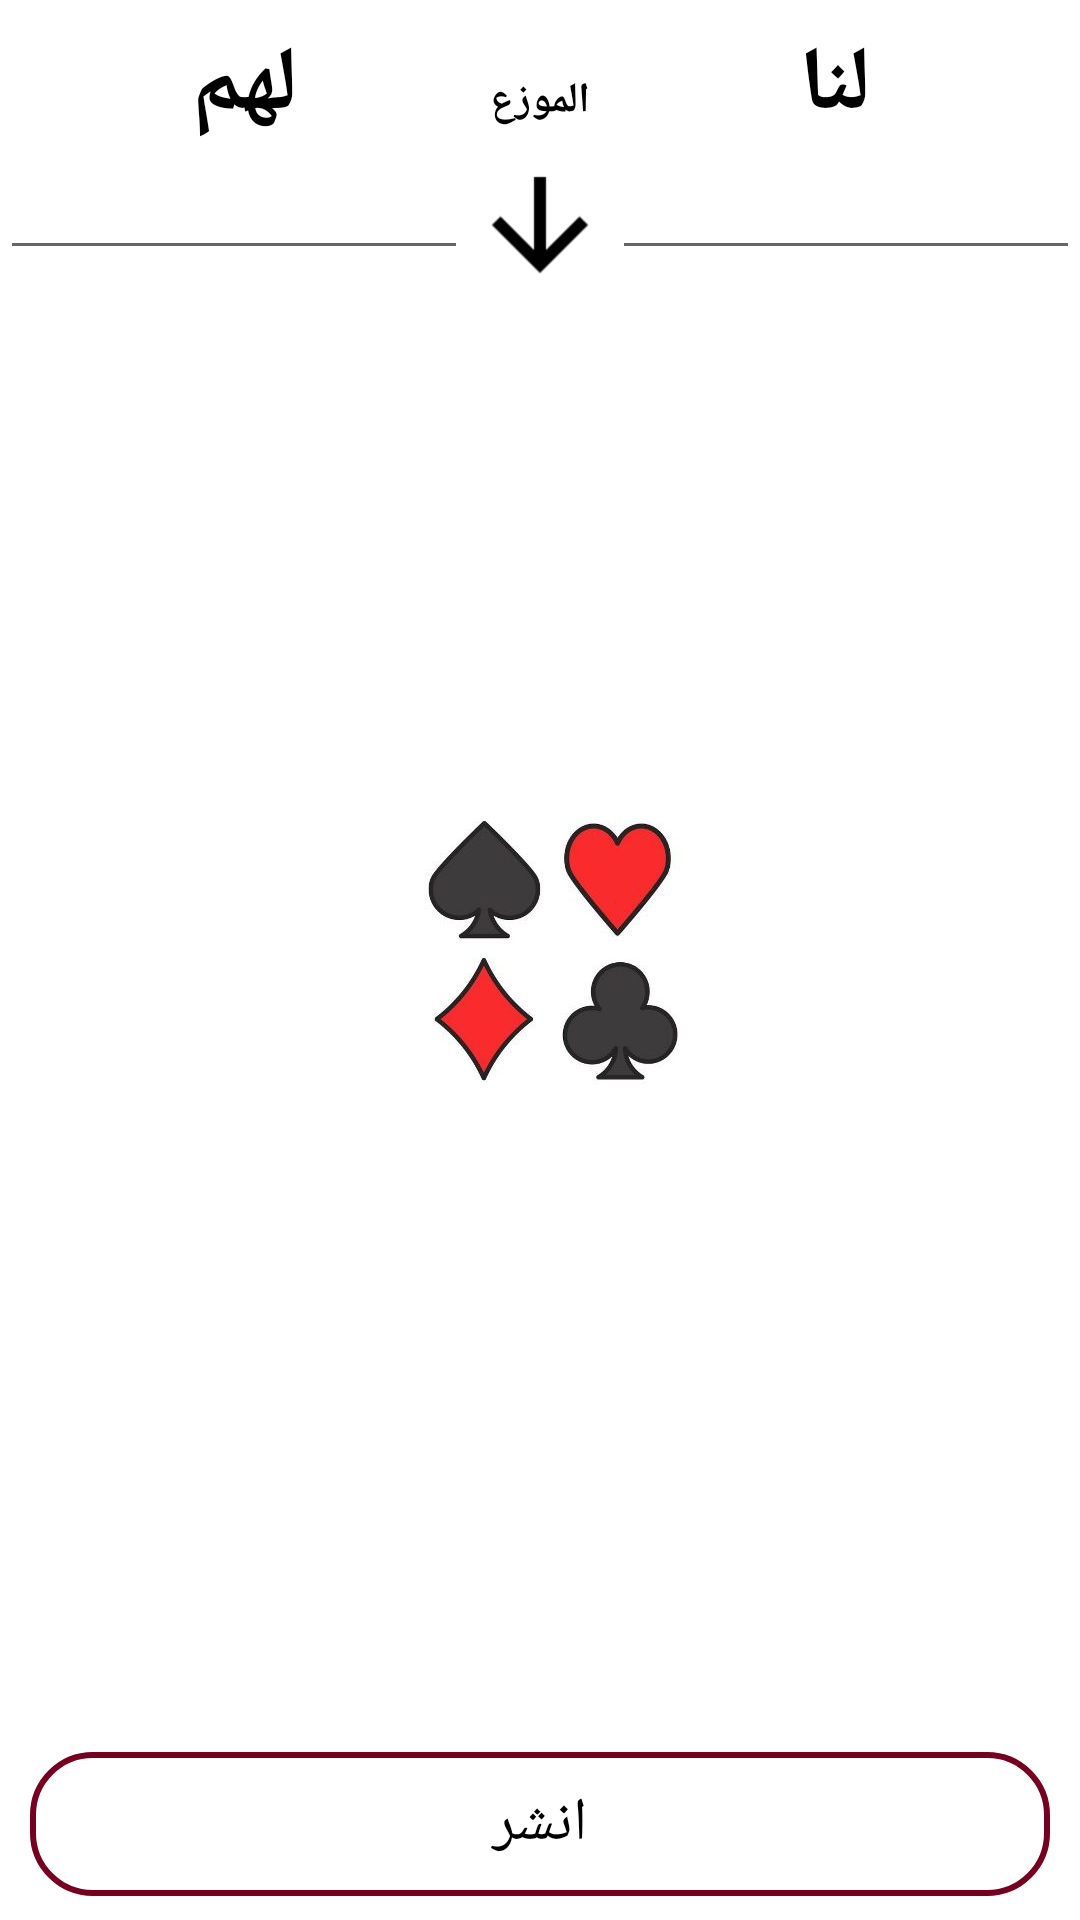

Here is an Android app screen rendered from its layout file. Give the layout XML and the strings, colors and styles it references.
<!-- AndroidManifest.xml: application theme Theme.BalootCalculator -->
<!-- res/layout/activity_main.xml -->
<?xml version="1.0" encoding="utf-8"?>
<androidx.constraintlayout.widget.ConstraintLayout xmlns:android="http://schemas.android.com/apk/res/android"
    xmlns:app="http://schemas.android.com/apk/res-auto"
    xmlns:tools="http://schemas.android.com/tools"
    android:layout_width="match_parent"
    android:layout_height="match_parent"
    tools:context=".MainActivity">

    <TextView
        android:id="@+id/textView3"
        android:layout_width="wrap_content"
        android:layout_height="wrap_content"
        android:layout_marginTop="8dp"
        android:layout_weight="1"
        android:gravity="center"
        android:text="@string/TeamOne"
        android:textColor="#000"
        android:textSize="30sp"
        android:textStyle="bold"
        app:layout_constraintEnd_toStartOf="@+id/textView"
        app:layout_constraintStart_toStartOf="parent"
        app:layout_constraintTop_toTopOf="parent" />

    <TextView
        android:id="@+id/textView"
        android:layout_width="wrap_content"
        android:layout_height="wrap_content"
        android:layout_marginTop="24dp"
        android:layout_weight="1"
        android:gravity="center"
        android:text="@string/dealer"
        android:textColor="#000"
        android:textStyle="bold"
        app:layout_constraintEnd_toEndOf="parent"
        app:layout_constraintStart_toStartOf="parent"
        app:layout_constraintTop_toTopOf="parent" />


    <TextView
        android:id="@+id/textView4"
        android:layout_width="wrap_content"
        android:layout_height="wrap_content"
        android:layout_marginTop="8dp"
        android:layout_weight="1"
        android:gravity="center"
        android:text="@string/TeamTwo"
        android:textColor="#000"
        android:textSize="30sp"
        android:textStyle="bold"
        app:layout_constraintEnd_toEndOf="parent"
        app:layout_constraintStart_toEndOf="@+id/textView"
        app:layout_constraintTop_toTopOf="parent" />

    <EditText
        android:id="@+id/teamOneEdit"
        android:layout_width="0dp"
        android:layout_height="wrap_content"
        android:layout_weight="1"
        android:inputType="number"
        app:layout_constraintEnd_toEndOf="parent"
        app:layout_constraintStart_toEndOf="@+id/roll"
        app:layout_constraintTop_toBottomOf="@+id/textView4" />

    <ImageView
        android:id="@+id/roll"
        android:layout_width="wrap_content"
        android:layout_height="wrap_content"
        android:layout_marginTop="8dp"
        android:layout_weight="1"
        android:src="@drawable/down"
        app:layout_constraintEnd_toEndOf="parent"
        app:layout_constraintStart_toStartOf="parent"
        app:layout_constraintTop_toBottomOf="@+id/textView" />

    <EditText
        android:id="@+id/teamTwoEdit"
        android:layout_width="0dp"
        android:layout_height="wrap_content"
        android:layout_weight="1"
        android:inputType="number"
        app:layout_constraintEnd_toStartOf="@+id/roll"
        app:layout_constraintStart_toStartOf="parent"
        app:layout_constraintTop_toBottomOf="@+id/textView3" />

        <ImageView
            android:layout_width="wrap_content"
            android:layout_height="wrap_content"
            android:src="@drawable/bc_image"
            app:layout_constraintBottom_toBottomOf="parent"
            app:layout_constraintEnd_toEndOf="parent"
            app:layout_constraintStart_toStartOf="parent"
            app:layout_constraintTop_toTopOf="parent" />


    <androidx.recyclerview.widget.RecyclerView
        android:id="@+id/recycleView"
        android:layout_width="0dp"
        android:layout_height="0dp"
        app:layout_constraintBottom_toTopOf="@+id/count"
        app:layout_constraintEnd_toEndOf="parent"
        app:layout_constraintHorizontal_bias="0.0"
        app:layout_constraintStart_toStartOf="parent"
        app:layout_constraintTop_toBottomOf="@+id/roll"
        tools:listitem="@layout/list_item" />

    <Button
        android:id="@+id/count"
        android:layout_width="0dp"
        android:layout_height="wrap_content"
        android:layout_marginHorizontal="10dp"
        android:layout_marginBottom="8dp"
        android:layout_weight="1"
        android:background="@drawable/button_border"
        android:text="@string/count"
        android:textColor="#000"
        android:textSize="20sp"
        app:layout_constraintBottom_toBottomOf="parent"
        app:layout_constraintEnd_toEndOf="parent"
        app:layout_constraintStart_toStartOf="parent" />


</androidx.constraintlayout.widget.ConstraintLayout>
<!-- res/layout/list_item.xml (included above) -->
<?xml version="1.0" encoding="utf-8"?>
<androidx.cardview.widget.CardView xmlns:android="http://schemas.android.com/apk/res/android"
    xmlns:app="http://schemas.android.com/apk/res-auto"
    xmlns:tools="http://schemas.android.com/tools"
    android:layout_width="match_parent"
    android:layout_height="wrap_content"
    android:layout_margin="15dp">

    <androidx.constraintlayout.widget.ConstraintLayout
        android:layout_width="match_parent"
        android:layout_height="match_parent">

        <TextView
            android:id="@+id/teamTwoText"
            android:layout_width="0dp"
            android:layout_height="match_parent"
            android:layout_weight="1"
            android:gravity="center_horizontal"
            android:textColor="#000"
            android:textSize="25sp"
            app:layout_constraintBottom_toBottomOf="parent"
            app:layout_constraintEnd_toStartOf="@+id/teamOneText"
            app:layout_constraintHorizontal_bias="0.5"
            app:layout_constraintStart_toStartOf="parent"
            app:layout_constraintTop_toTopOf="parent"
            tools:text="20" />

        <TextView
            android:id="@+id/teamOneText"
            android:layout_width="0dp"
            android:layout_height="match_parent"
            android:layout_weight="1"
            android:gravity="center_horizontal"
            android:textColor="#000"
            android:textSize="25sp"
            app:layout_constraintBottom_toBottomOf="parent"
            app:layout_constraintEnd_toEndOf="parent"
            app:layout_constraintHorizontal_bias="0.5"
            app:layout_constraintStart_toEndOf="@+id/teamTwoText"
            tools:text="20" />


    </androidx.constraintlayout.widget.ConstraintLayout>
</androidx.cardview.widget.CardView>
<!-- resources referenced by this layout -->
<resources>
  <!-- drawable bc_image (drawable) -->
  <?xml version="1.0" encoding="utf-8"?>
  <layer-list xmlns:android="http://schemas.android.com/apk/res/android" >
  
      <item android:drawable="@color/cardview_light_background"/>
      <item>
          <bitmap
              android:gravity="center|bottom|clip_vertical"
              android:src="@drawable/background" />
      </item>
  
  </layer-list>
  <!-- drawable button_border (drawable-xxxhdpi) -->
  <?xml version="1.0" encoding="utf-8"?>
  <selector xmlns:android="http://schemas.android.com/apk/res/android">
      <item>
          <shape android:shape="rectangle">
              
              <solid android:color="#00000000" />
              
              <stroke android:width="2dp" android:color="#750020" />
  
              
              <corners android:radius="20dp" />
          </shape>
      </item>
  </selector>
  <!-- drawable down: png bitmap (drawable-hdpi, 572 bytes) -->
  <string name="TeamOne">لهم</string>
  <string name="TeamTwo">لنا</string>
  <string name="count">انشر</string>
  <string name="dealer">الموزع</string>
  <style name="Theme.BalootCalculator" parent="Theme.MaterialComponents.DayNight.DarkActionBar">
          
          <item name="colorPrimary">@color/colorPrimary</item>
          <item name="colorPrimaryVariant">@color/design_default_color_primary_variant</item>
          <item name="colorOnPrimary">@color/colorPrimary</item>
          
          <item name="colorSecondary">@color/colorPrimaryDark</item>
          <item name="colorSecondaryVariant">@color/design_default_color_primary_dark</item>
          <item name="colorOnSecondary">@color/colorPrimaryDark</item>
          
          <item name="android:statusBarColor" tools:targetApi="l">?attr/colorPrimaryVariant</item>
          
      </style>
  <!-- drawable background: png bitmap (drawable-hdpi, 57070 bytes) -->
  <color name="colorPrimary">#750020</color>
  <color name="colorPrimaryDark">#000000</color>
</resources>
